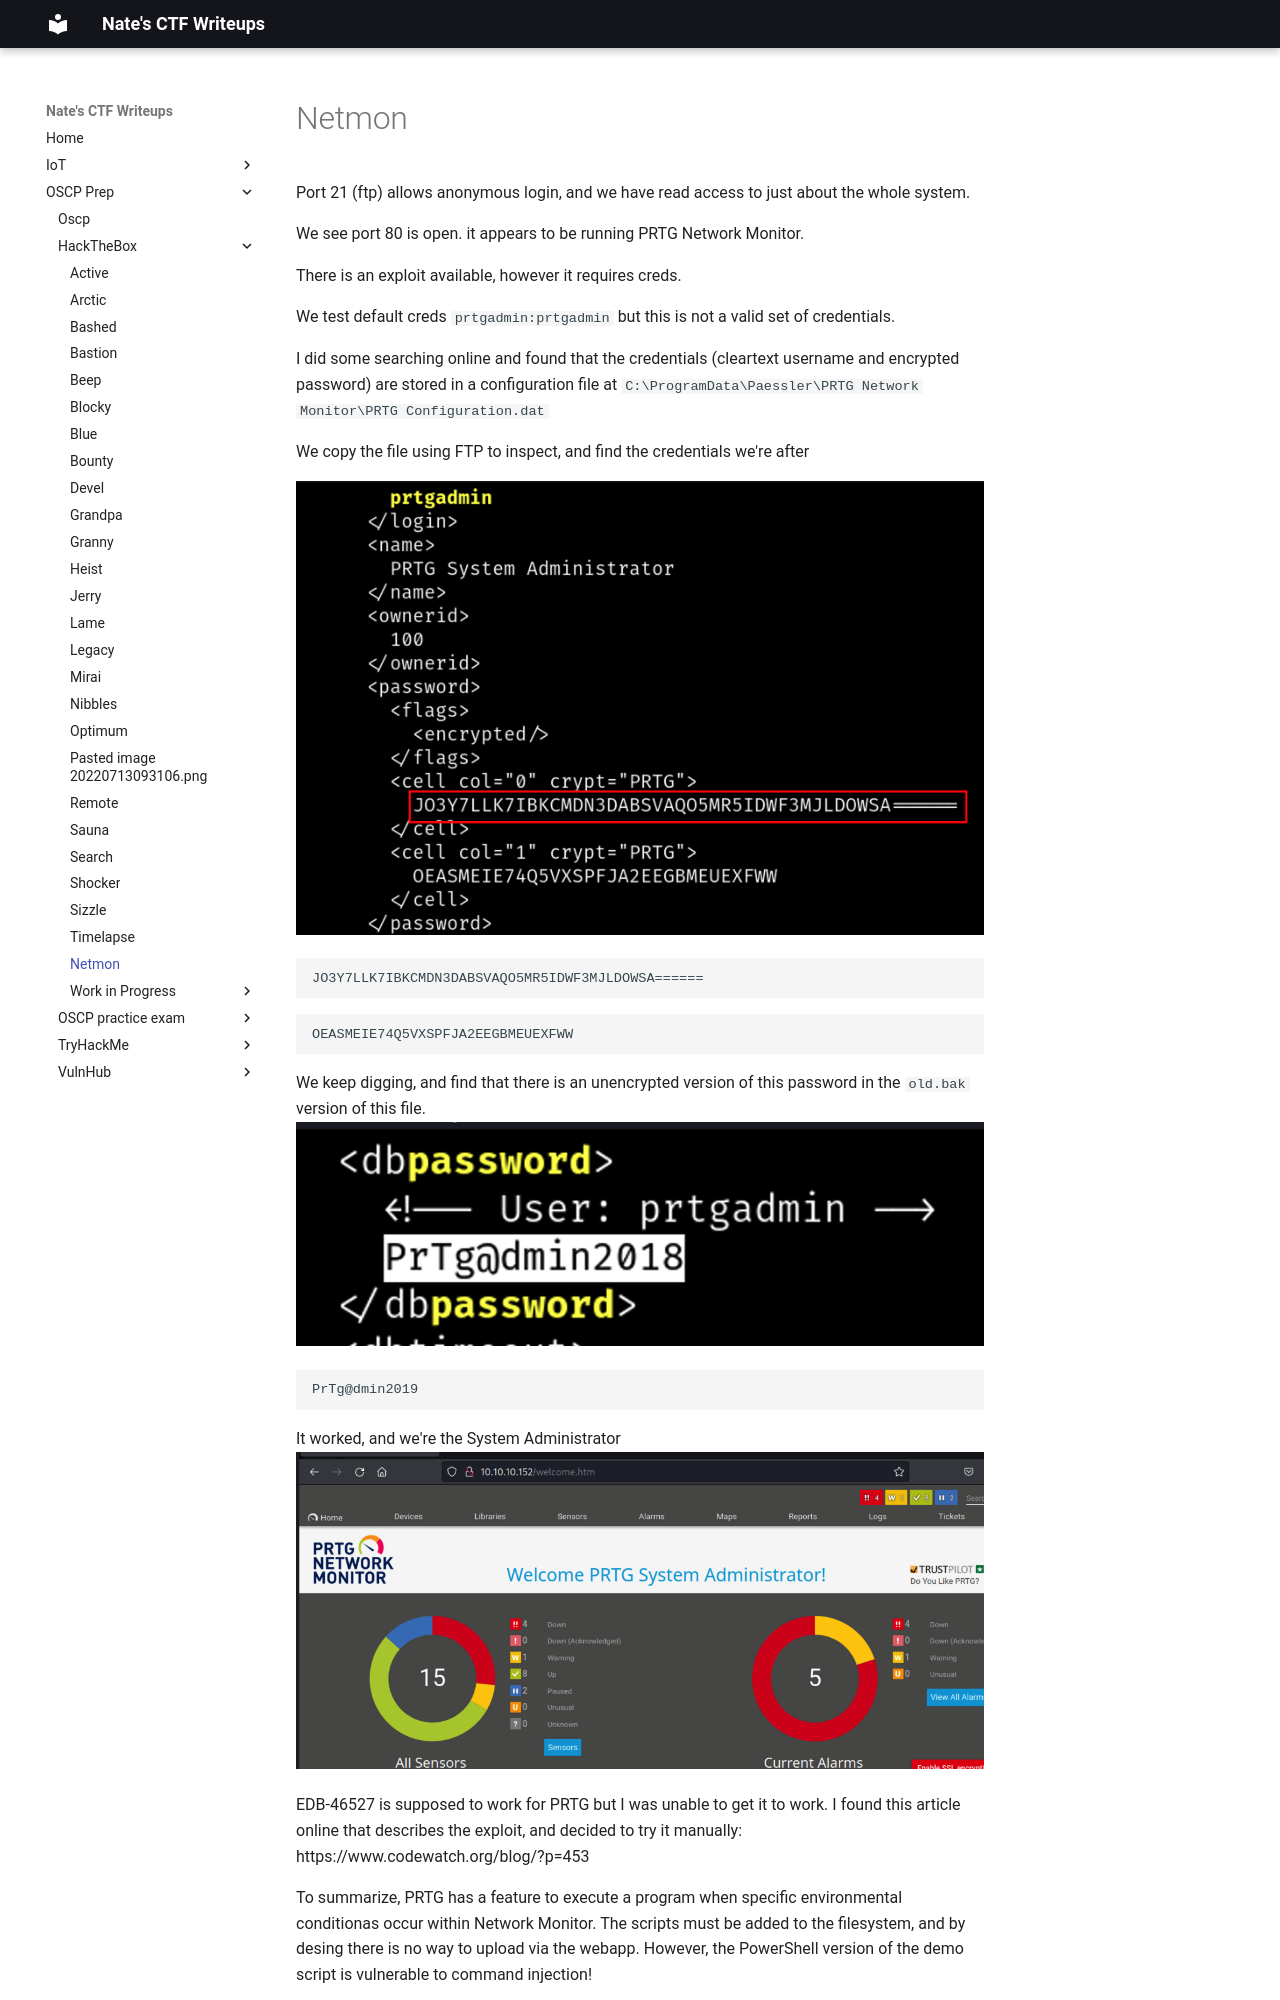

repository: nobodynate/nobodynate.github.io · page: OSCP-Prep/HackTheBox/netmon/index.html · generator: mkdocs

# Netmon

Port 21 (ftp) allows anonymous login, and we have read access to just about the whole system.

We see port 80 is open. it appears to be running PRTG Network Monitor.

There is an exploit available, however it requires creds.

We test default creds `prtgadmin:prtgadmin` but this is not a valid set of credentials. 

I did some searching online and found that the credentials (cleartext username and encrypted password) are stored in a configuration file at `C:\ProgramData\Paessler\PRTG Network Monitor\PRTG Configuration.dat`

We copy the file using FTP to inspect, and find the credentials we're after

![[Pasted image 20220714010256.png]]

```
JO3Y7LLK7IBKCMDN3DABSVAQO5MR5IDWF3MJLDOWSA======
```

```
OEASMEIE74Q5VXSPFJA2EEGBMEUEXFWW
```

We keep digging, and find that there is an unencrypted version of this password in the `old.bak` version of this file.
![[Pasted image 20220714011510.png]]

```
PrTg@dmin2019
```

It worked, and we're the System Administrator
![[Pasted image 20220714075200.png]]

EDB-46527 is supposed to work for PRTG but I was unable to get it to work. I found this article online that describes the exploit, and decided to try it manually: https://www.codewatch.org/blog/?p=453

To summarize, PRTG has a feature to execute a program when specific environmental conditionas occur within Network Monitor. The scripts must be added to the filesystem, and by desing there is no way to upload via the webapp. However, the PowerShell version of the demo script is vulnerable to command injection!
